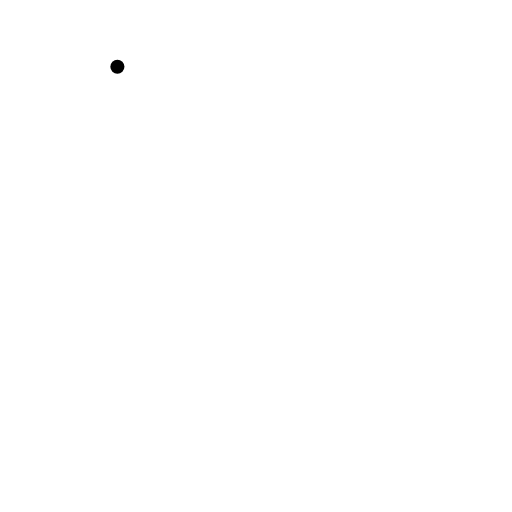
t = 0.00 s
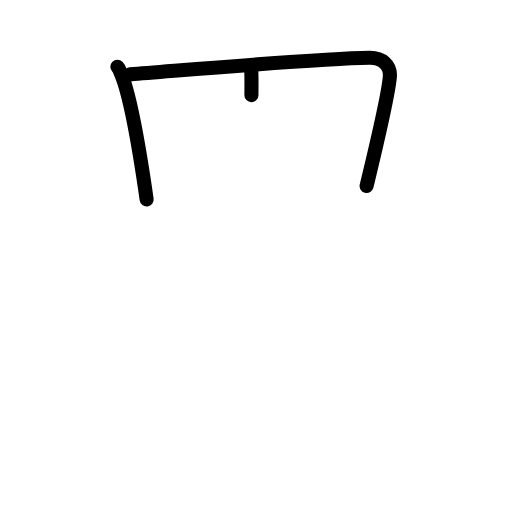
t = 2.25 s
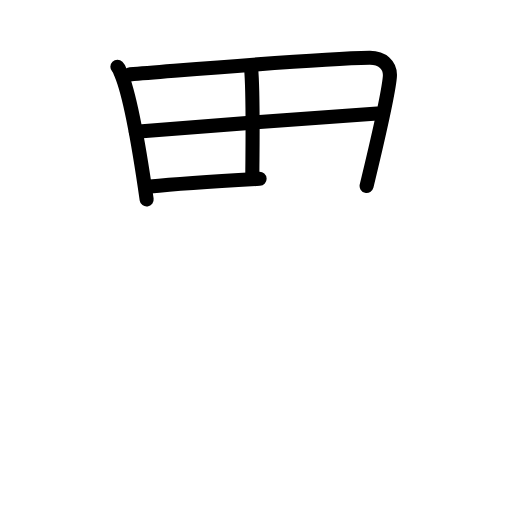
t = 4.50 s
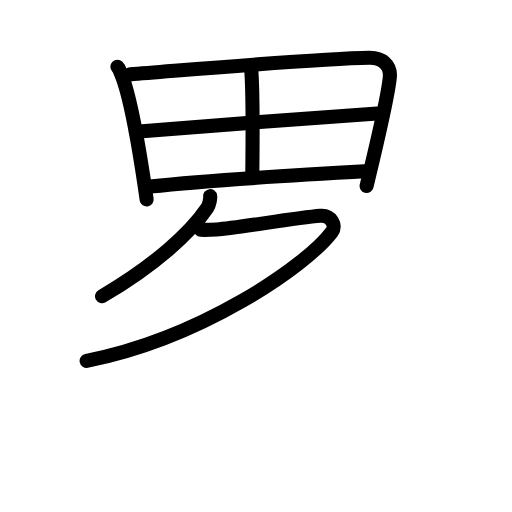
t = 6.63 s
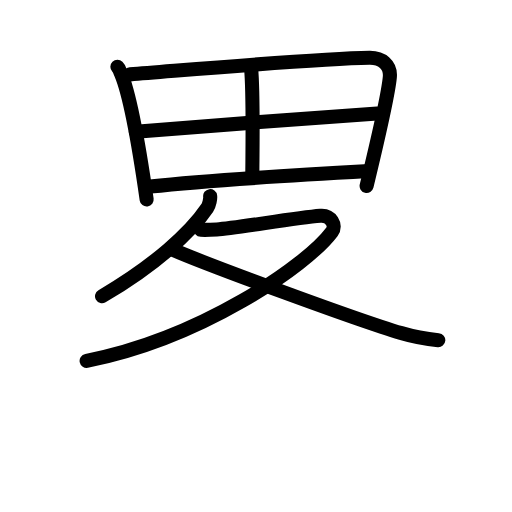
t = 7.75 s
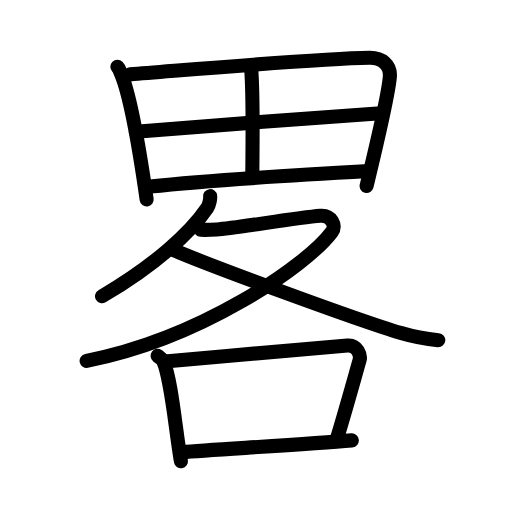
t = 11.00 s

The animated SVG that drew these frames (rendered in a browser with its animation timeline set to each time). Animation: 32 SMIL elements (animate=32); one cycle of 11.00 s.

<?xml version="1.0" encoding="UTF-8"?>
<!--
AniKanjiVG is licensed by CC-BY-SA Paul C. Sommerhoff (https://bitbucket.org/sommerhoff/anikanjivg).
AniKanjiVG uses KanjiVG which is licensed by CC-BY-SA Ulrich Apel (http://kanjivg.tagaini.net).
See also http://creativecommons.org/licenses/by-sa/3.0/
-->
<svg xmlns:kvg='http://kanjivg.tagaini.net' xmlns='http://www.w3.org/2000/svg' width='109' height='109' viewBox='0 0 109 109' style='fill:none;stroke:#000000;stroke-width:3;stroke-linecap:round;stroke-linejoin:round;' id="kvg:kanji_07567"><g id="kvg:07567" kvg:element="畧"><g id="kvg:07567-g1" kvg:element="田" kvg:position="top" kvg:radical="general"><path id="kvg:07567-s1" kvg:type="㇑" d="M24.99,14.22c0.47,0.48,0.48,0.81,0.75,1.42c2.14,4.98,4.15,17.54,5.48,26.82"><animate attributeName="d" begin="0.0s" dur="0.5s" from="M24.99,14.22C24.99,14.22,24.99,14.22,24.99,14.22" to="M24.99,14.22c0.47,0.48,0.48,0.81,0.75,1.42" />
<animate attributeName="d" begin="0.5s" dur="0.5s" from="M24.99,14.22c0.47,0.48,0.48,0.81,0.75,1.42c0,0,0,0,0,0,0" to="M24.99,14.22c0.47,0.48,0.48,0.81,0.75,1.42c2.14,4.98,4.15,17.54,5.48,26.82" />
</path>
<path id="kvg:07567-s2" kvg:type="㇕a" d="M27.69,15.83c14.58-1.14,40.03-3.37,50.96-3.54c2.59-0.04,4.59,1.46,4.34,4.14c-0.43,4.61-3.11,15.53-4.94,23.16"><animate attributeName="d" begin="1.0s" dur="0.3333333333333333s" from="M27.69,15.83C27.69,15.83,27.69,15.83,27.69,15.83" to="M27.69,15.83c14.58-1.14,40.03-3.37,50.96-3.54" />
<animate attributeName="d" begin="1.3333333333333333s" dur="0.3333333333333333s" from="M27.69,15.83c14.58-1.14,40.03-3.37,50.96-3.54c0,0,0,0,0,0,0" to="M27.69,15.83c14.58-1.14,40.03-3.37,50.96-3.54c2.59-0.04,4.59,1.46,4.34,4.14" />
<animate attributeName="d" begin="1.6666666666666665s" dur="0.3333333333333333s" from="M27.69,15.83c14.58-1.14,40.03-3.37,50.96-3.54c2.59-0.04,4.59,1.46,4.34,4.14c0,0,0,0,0,0,0" to="M27.69,15.83c14.58-1.14,40.03-3.37,50.96-3.54c2.59-0.04,4.59,1.46,4.34,4.14c-0.43,4.61-3.11,15.53-4.94,23.16" />
<animate attributeName="d" begin="0s" dur="1.0s" from="M-100,-100" to="M-100,-100" />
</path>
<path id="kvg:07567-s3" kvg:type="㇑a" d="M53.46,14.58c0.52,5.89,0.26,18.77,0.26,22.7"><animate attributeName="d" begin="2.0s" dur="1.0s" from="M53.46,14.58C53.46,14.58,53.46,14.58,53.46,14.58" to="M53.46,14.58c0.52,5.89,0.26,18.77,0.26,22.7" />
<animate attributeName="d" begin="0s" dur="2.0s" from="M-100,-100" to="M-100,-100" />
</path>
<path id="kvg:07567-s4" kvg:type="㇐a" d="M28.92,28.06c4.75-0.44,47.48-3.72,51.4-3.9"><animate attributeName="d" begin="3.0s" dur="1.0s" from="M28.92,28.06C28.92,28.06,28.92,28.06,28.92,28.06" to="M28.92,28.06c4.75-0.44,47.48-3.72,51.4-3.9" />
<animate attributeName="d" begin="0s" dur="3.0s" from="M-100,-100" to="M-100,-100" />
</path>
<path id="kvg:07567-s5" kvg:type="㇐a" d="M31.97,39.72c13.53-1.47,32.09-2.52,46.59-3.31"><animate attributeName="d" begin="4.0s" dur="1.0s" from="M31.97,39.72C31.97,39.72,31.97,39.72,31.97,39.72" to="M31.97,39.72c13.53-1.47,32.09-2.52,46.59-3.31" />
<animate attributeName="d" begin="0s" dur="4.0s" from="M-100,-100" to="M-100,-100" />
</path>
</g>
<g id="kvg:07567-g2" kvg:element="各" kvg:position="bottom"><g id="kvg:07567-g3" kvg:element="夂" kvg:position="top"><path id="kvg:07567-s6" kvg:type="㇒" d="M44.74,41.75c0.07,0.5-0.16,1.84-0.63,2.53c-3.6,5.29-11.12,12.18-22.39,18.78"><animate attributeName="d" begin="5.0s" dur="0.5s" from="M44.74,41.75C44.74,41.75,44.74,41.75,44.74,41.75" to="M44.74,41.75c0.07,0.5-0.16,1.84-0.63,2.53" />
<animate attributeName="d" begin="5.5s" dur="0.5s" from="M44.74,41.75c0.07,0.5-0.16,1.84-0.63,2.53c0,0,0,0,0,0,0" to="M44.74,41.75c0.07,0.5-0.16,1.84-0.63,2.53c-3.6,5.29-11.12,12.18-22.39,18.78" />
<animate attributeName="d" begin="0s" dur="5.0s" from="M-100,-100" to="M-100,-100" />
</path>
<path id="kvg:07567-s7" kvg:type="㇇" d="M42.74,48.92c0.42,0.02,2.21,0,3.41-0.07c3.95-0.23,16.39-2.44,22.05-2.91c2.3-0.19,3.47,2.06,2.48,3.39c-5.41,7.29-27.93,22.69-52.24,27.5"><animate attributeName="d" begin="6.0s" dur="0.25s" from="M42.74,48.92C42.74,48.92,42.74,48.92,42.74,48.92" to="M42.74,48.92c0.42,0.02,2.21,0,3.41-0.07" />
<animate attributeName="d" begin="6.25s" dur="0.25s" from="M42.74,48.92c0.42,0.02,2.21,0,3.41-0.07c0,0,0,0,0,0,0" to="M42.74,48.92c0.42,0.02,2.21,0,3.41-0.07c3.95-0.23,16.39-2.44,22.05-2.91" />
<animate attributeName="d" begin="6.5s" dur="0.25s" from="M42.74,48.92c0.42,0.02,2.21,0,3.41-0.07c3.95-0.23,16.39-2.44,22.05-2.91c0,0,0,0,0,0,0" to="M42.74,48.92c0.42,0.02,2.21,0,3.41-0.07c3.95-0.23,16.39-2.44,22.05-2.91c2.3-0.19,3.47,2.06,2.48,3.39" />
<animate attributeName="d" begin="6.75s" dur="0.25s" from="M42.74,48.92c0.42,0.02,2.21,0,3.41-0.07c3.95-0.23,16.39-2.44,22.05-2.91c2.3-0.19,3.47,2.06,2.48,3.39c0,0,0,0,0,0,0" to="M42.74,48.92c0.42,0.02,2.21,0,3.41-0.07c3.95-0.23,16.39-2.44,22.05-2.91c2.3-0.19,3.47,2.06,2.48,3.39c-5.41,7.29-27.93,22.69-52.24,27.5" />
<animate attributeName="d" begin="0s" dur="6.0s" from="M-100,-100" to="M-100,-100" />
</path>
<path id="kvg:07567-s8" kvg:type="㇏" d="M36.71,53.12c7.08,3.11,39.14,14.94,48.68,17.79c2.84,0.85,5.15,1.26,7.92,1.51"><animate attributeName="d" begin="7.0s" dur="0.5s" from="M36.71,53.12C36.71,53.12,36.71,53.12,36.71,53.12" to="M36.71,53.12c7.08,3.11,39.14,14.94,48.68,17.79" />
<animate attributeName="d" begin="7.5s" dur="0.5s" from="M36.71,53.12c7.08,3.11,39.14,14.94,48.68,17.79c0,0,0,0,0,0,0" to="M36.71,53.12c7.08,3.11,39.14,14.94,48.68,17.79c2.84,0.85,5.15,1.26,7.92,1.51" />
<animate attributeName="d" begin="0s" dur="7.0s" from="M-100,-100" to="M-100,-100" />
</path>
</g>
<g id="kvg:07567-g4" kvg:element="口" kvg:position="bottom"><path id="kvg:07567-s9" kvg:type="㇑" d="M33.55,75.75c0.49,0.38,1,0.69,1.22,1.17c1.71,3.75,2.58,14.54,3.75,21.29"><animate attributeName="d" begin="8.0s" dur="0.5s" from="M33.55,75.75C33.55,75.75,33.55,75.75,33.55,75.75" to="M33.55,75.75c0.49,0.38,1,0.69,1.22,1.17" />
<animate attributeName="d" begin="8.5s" dur="0.5s" from="M33.55,75.75c0.49,0.38,1,0.69,1.22,1.17c0,0,0,0,0,0,0" to="M33.55,75.75c0.49,0.38,1,0.69,1.22,1.17c1.71,3.75,2.58,14.54,3.75,21.29" />
<animate attributeName="d" begin="0s" dur="8.0s" from="M-100,-100" to="M-100,-100" />
</path>
<path id="kvg:07567-s10" kvg:type="㇕b" d="M35.13,76.95c13.89-1.27,33.05-2.91,38.84-3.4c2.11-0.18,2.88,2.07,2.58,3.13c-1.25,4.39-3.08,11.03-4.94,17.1"><animate attributeName="d" begin="9.0s" dur="0.3333333333333333s" from="M35.13,76.95C35.13,76.95,35.13,76.95,35.13,76.95" to="M35.13,76.95c13.89-1.27,33.05-2.91,38.84-3.4" />
<animate attributeName="d" begin="9.333333333333334s" dur="0.3333333333333333s" from="M35.13,76.95c13.89-1.27,33.05-2.91,38.84-3.4c0,0,0,0,0,0,0" to="M35.13,76.95c13.89-1.27,33.05-2.91,38.84-3.4c2.11-0.18,2.88,2.07,2.58,3.13" />
<animate attributeName="d" begin="9.666666666666666s" dur="0.3333333333333333s" from="M35.13,76.95c13.89-1.27,33.05-2.91,38.84-3.4c2.11-0.18,2.88,2.07,2.58,3.13c0,0,0,0,0,0,0" to="M35.13,76.95c13.89-1.27,33.05-2.91,38.84-3.4c2.11-0.18,2.88,2.07,2.58,3.13c-1.25,4.39-3.08,11.03-4.94,17.1" />
<animate attributeName="d" begin="0s" dur="9.0s" from="M-100,-100" to="M-100,-100" />
</path>
<path id="kvg:07567-s11" kvg:type="㇐b" d="M38.75,96.26c6.8-0.56,26.81-1.66,36.15-2.51"><animate attributeName="d" begin="10.0s" dur="1.0s" from="M38.75,96.26C38.75,96.26,38.75,96.26,38.75,96.26" to="M38.75,96.26c6.8-0.56,26.81-1.66,36.15-2.51" />
<animate attributeName="d" begin="0s" dur="10.0s" from="M-100,-100" to="M-100,-100" />
</path>
</g>
</g>
</g>
</svg>
